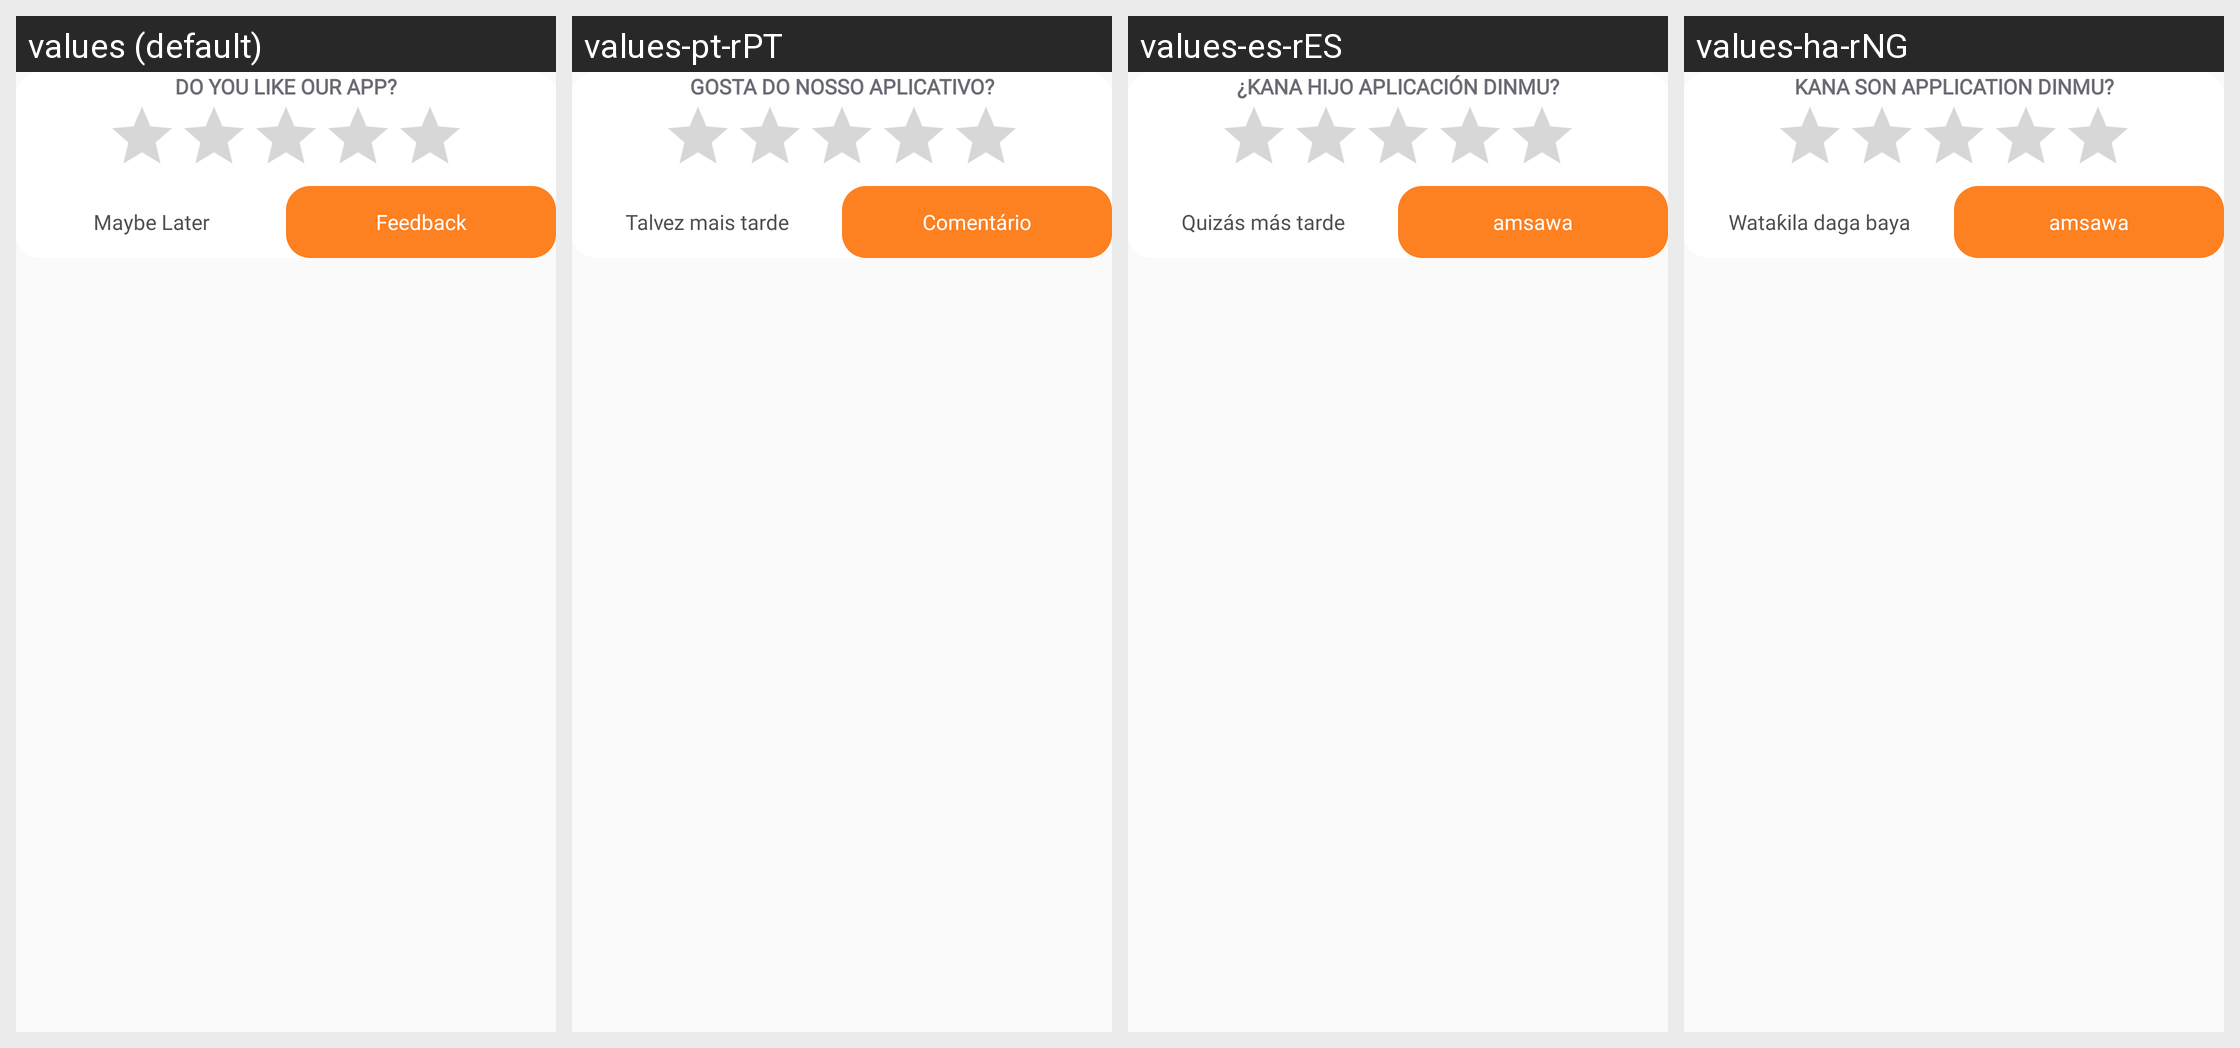

The Android screen above is rendered under several locales of the same app. Produce the string resources it draws, with the default and per-locale values.
Android screen res/layout/dialog_rateus.xml rendered under 4 locales, left to right: values (default), values-pt-rPT, values-es-rES, values-ha-rNG. Device: Nexus 5 (rendered at 1080×1920; each locale shown at half size, 540×960, under a caption strip naming it); theme Theme.BaseProject.
Other locales in the repository, not shown: values-ar-rAE, values-de-rDE, values-fr-rFR, values-hi-rIN, values-vi-rVN, values-zh-rCN, values-zu-rZA.
Strings drawn on this screen, with the default value and each locale's value (text and hints the layout hard-codes, and strings that could not be matched under every locale, appear in the picture but are not listed):

txt_enjoying_the_app
  values: DO YOU LIKE OUR APP?
  values-pt-rPT: GOSTA DO NOSSO APLICATIVO?
  values-es-rES: ¿KANA HIJO APLICACIÓN DINMU?
  values-ha-rNG: KANA SON APPLICATION DINMU?

txt_maybe_later
  values: Maybe Later
  values-pt-rPT: Talvez mais tarde
  values-es-rES: Quizás más tarde
  values-ha-rNG: Wataƙila daga baya

txt_feedback
  values: Feedback
  values-pt-rPT: Comentário
  values-es-rES: amsawa
  values-ha-rNG: amsawa
